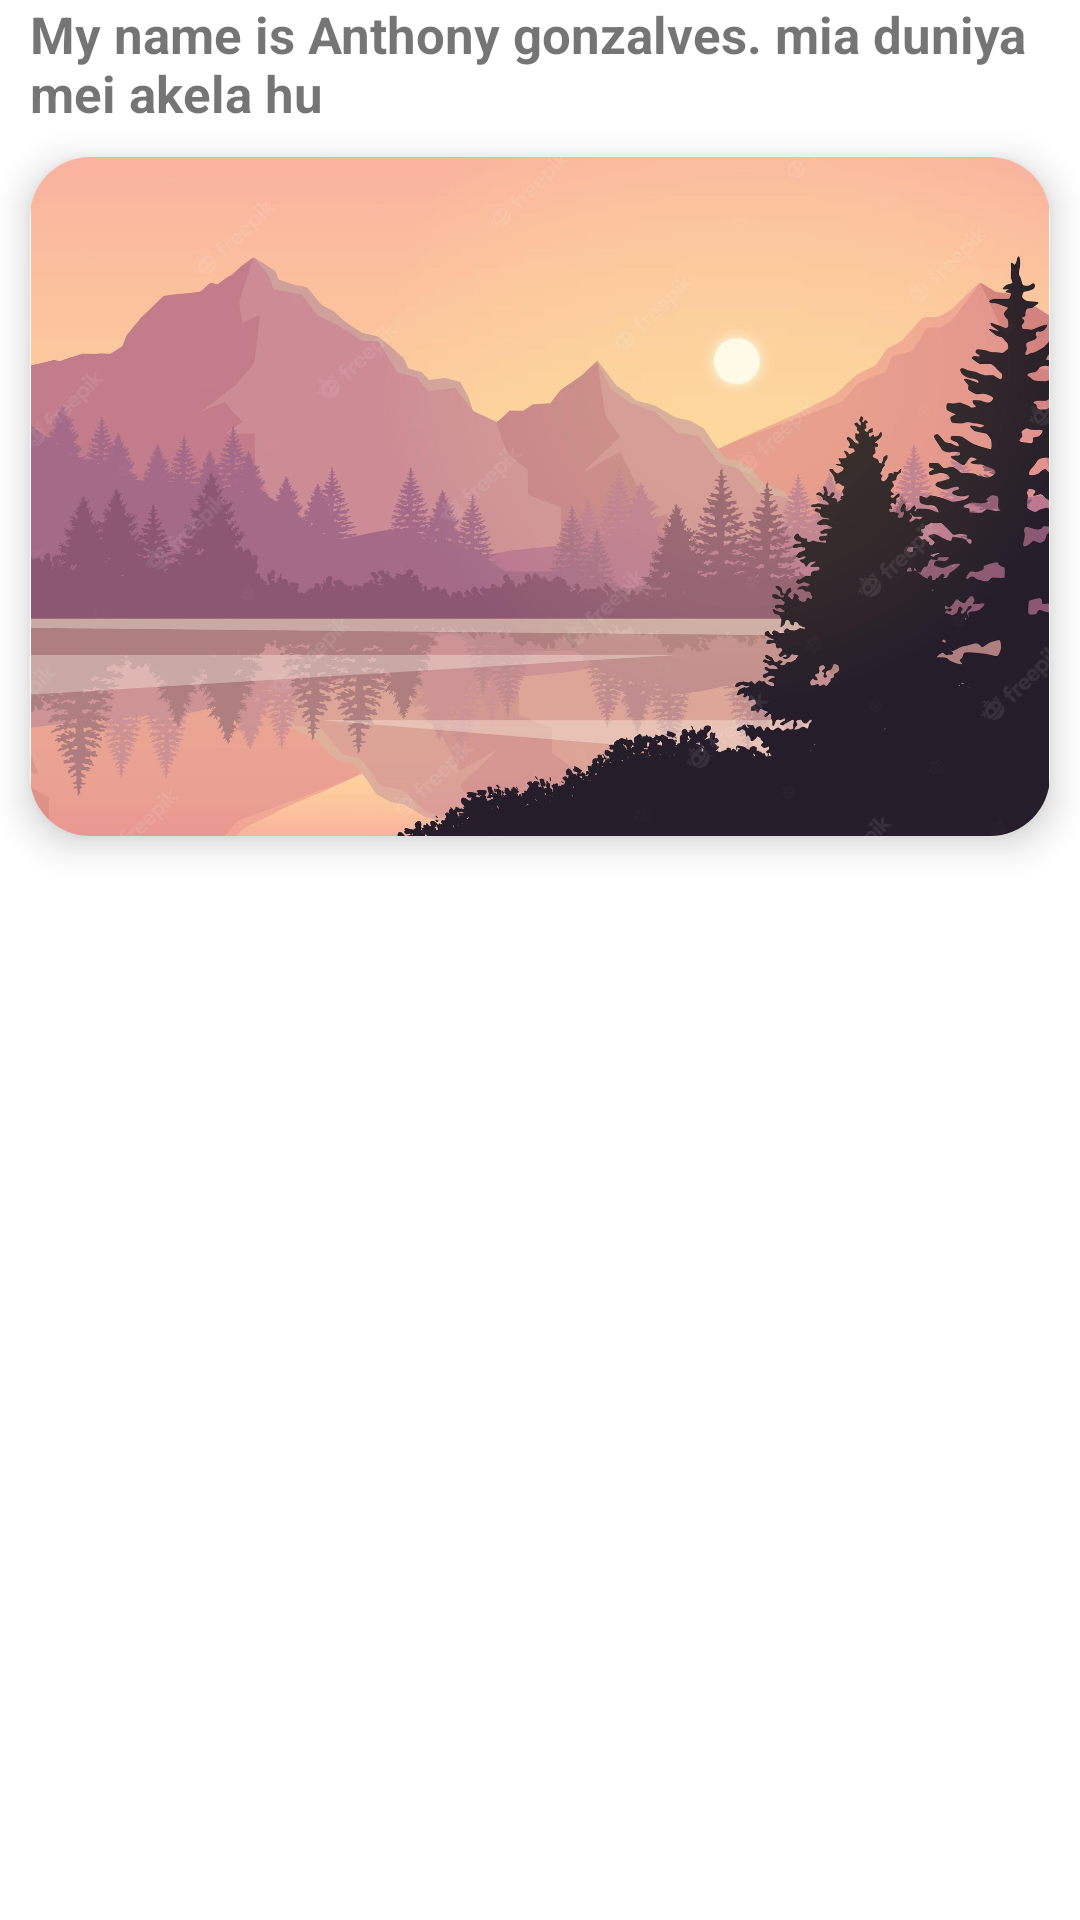

Produce the Android XML layout that renders to this screen, including the resource entries it uses.
<!-- AndroidManifest.xml: application theme Theme.NyNewsAppJava -->
<!-- res/layout/one_breaking_news_panel.xml -->
<?xml version="1.0" encoding="utf-8"?>
<LinearLayout xmlns:android="http://schemas.android.com/apk/res/android"
    xmlns:app="http://schemas.android.com/apk/res-auto"
    android:layout_width="match_parent"
    android:layout_height="wrap_content"
    android:layout_marginStart="10dp"
    android:layout_marginEnd="10dp"
    android:layout_marginBottom="10dp"
    android:orientation="vertical">

    <TextView
        android:id="@+id/title_show"
        android:layout_width="match_parent"
        android:layout_height="wrap_content"
        android:text="My name is Anthony gonzalves. mia duniya mei akela hu"
        android:textSize="17sp"
        android:textStyle="bold"
        android:layout_marginStart="10dp"
        android:layout_marginEnd="10dp"/>

    <androidx.cardview.widget.CardView
        android:layout_width="wrap_content"
        android:layout_height="wrap_content"
        android:layout_marginStart="10dp"
        android:layout_marginEnd="10dp"
        android:layout_marginTop="10dp"
        android:layout_marginBottom="10dp"
        app:cardCornerRadius="20dp"
        app:cardElevation="7dp">

        <ImageView
            android:id="@+id/img_show"
            android:layout_width="wrap_content"
            android:layout_height="wrap_content"
            android:adjustViewBounds="true"
            app:srcCompat="@drawable/test_image" />
    </androidx.cardview.widget.CardView>

</LinearLayout>
<!-- resources referenced by this layout -->
<resources>
  <!-- drawable test_image: jpg bitmap (drawable-v24, 209555 bytes) -->
  <style name="Theme.NyNewsAppJava" parent="Theme.MaterialComponents.DayNight.DarkActionBar">
          
          <item name="colorPrimary">@color/purple_500</item>
          <item name="colorPrimaryVariant">@color/white</item>
          <item name="colorOnPrimary">@color/white</item>
          <item name="android:windowLightStatusBar">true</item>
          
          <item name="colorSecondary">@color/teal_200</item>
          <item name="colorSecondaryVariant">@color/teal_700</item>
          <item name="colorOnSecondary">@color/black</item>
          
          <item name="android:statusBarColor" tools:targetApi="l">?attr/colorPrimaryVariant</item>
          
      </style>
  <color name="purple_500">#FF6200EE</color>
  <color name="white">#FFFFFFFF</color>
  <color name="teal_200">#FF03DAC5</color>
  <color name="teal_700">#FF018786</color>
  <color name="black">#FF000000</color>
</resources>
